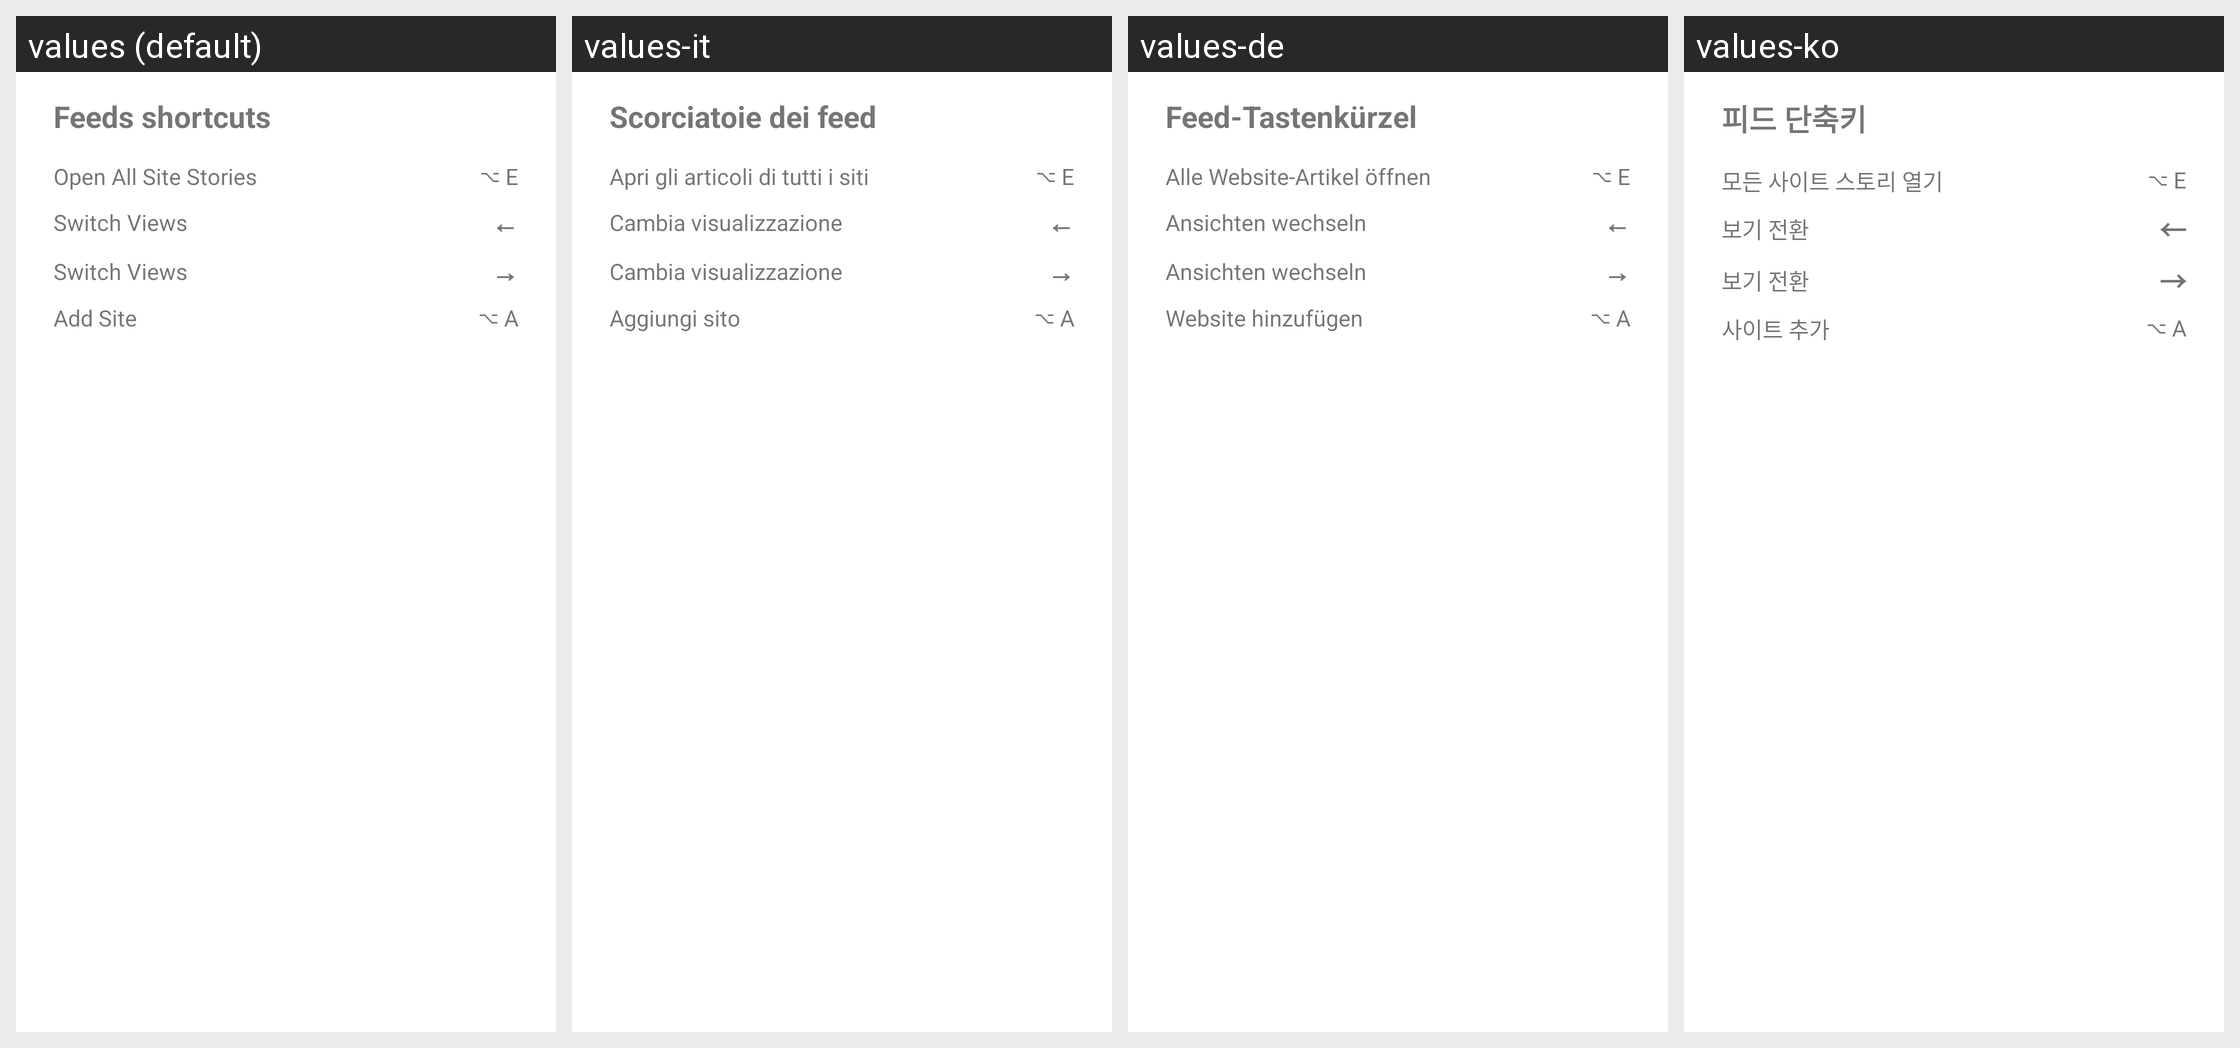

This grid shows one Android layout under several languages. Give, for every string resource on the screen, its name, the default text and each shown locale's text.
Android screen res/layout/feeds_shortcuts_dialog.xml rendered under 4 locales, left to right: values (default), values-it, values-de, values-ko. Device: Nexus 5 (rendered at 1080×1920; each locale shown at half size, 540×960, under a caption strip naming it); theme Theme.MaterialComponents.DayNight.NoActionBar.
Other locales in the repository, not shown: values-ar, values-es, values-fr, values-he, values-hi, values-id, values-in, values-iw, values-ja, values-nl, values-pl, values-pt-rBR, values-ru, values-th, values-tr, values-uk, values-vi.
Strings drawn on this screen, with the default value and each locale's value (text and hints the layout hard-codes, and strings that could not be matched under every locale, appear in the picture but are not listed):

feeds_shortcuts
  values: Feeds shortcuts
  values-it: Scorciatoie dei feed
  values-de: Feed-Tastenkürzel
  values-ko: 피드 단축키

short_open_all_stories
  values: Open All Site Stories
  values-it: Apri gli articoli di tutti i siti
  values-de: Alle Website-Artikel öffnen
  values-ko: 모든 사이트 스토리 열기

short_open_all_stories_key
  values: ⌥ E
  values-it: ⌥ E  [not translated; the default value is used]
  values-de: ⌥ E  [not translated; the default value is used]
  values-ko: ⌥ E  [not translated; the default value is used]

short_switch_views
  values: Switch Views
  values-it: Cambia visualizzazione
  values-de: Ansichten wechseln
  values-ko: 보기 전환

short_switch_views_key_left
  values: ←
  values-it: ←  [not translated; the default value is used]
  values-de: ←  [not translated; the default value is used]
  values-ko: ←  [not translated; the default value is used]

short_switch_views_key_right
  values: →
  values-it: →  [not translated; the default value is used]
  values-de: →  [not translated; the default value is used]
  values-ko: →  [not translated; the default value is used]

short_add_site
  values: Add Site
  values-it: Aggiungi sito
  values-de: Website hinzufügen
  values-ko: 사이트 추가

short_add_site_key
  values: ⌥ A
  values-it: ⌥ A  [not translated; the default value is used]
  values-de: ⌥ A  [not translated; the default value is used]
  values-ko: ⌥ A  [not translated; the default value is used]
